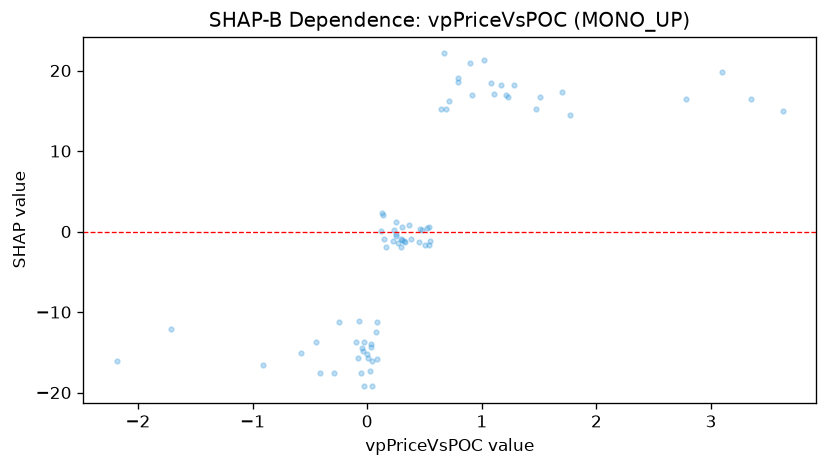

The table this chart was drawn from, first rows:
feature_value, shap_value
-0.4108, -17.62
0.3025, 0.5095
3.095, 19.82
0.5222, 0.469
-0.0302, -19.23
0.3306, -1.264
-0.2895, -17.52
0.0344, -13.95
0.2718, -1.455
1.7, 17.33
0.4573, 0.3184
0.1456, -0.9644
-9.999999747378752e-05, -15.25
0.0107, -15.76
2.783, 16.41
0.3823, -0.9792
-0.0782, -15.66
-0.5812, -15.03
0.6408, 15.17
0.7951, 18.58
0.2282, -1.204
1.508, 16.67
1.229, 16.67
0.1177, 0.1088
0.3661, 0.8326
1.279, 18.16
1.472, 15.17
0.0454, -19.23
0.5422, 0.5661
0.0284, -17.3
1.02, 21.33
-0.9125, -16.52
1.208, 16.95
-0.0327, -14.8
0.6714, 22.12
-0.0508, -17.61
-0.0422, -14.49
-1.715, -12.1
0.9157, 16.93
-0.0937, -13.71
0.0806, -12.42
0.2921, -1.898
0.4788, 0.2072
0.2501, -0.5716
3.624, 14.99
1.084, 18.41
0.2926, -0.8947
0.448, -1.258
3.349, 16.45
1.165, 18.2
0.5511, -1.142
-0.2486, -11.25
-0.0696, -11.15
0.2369, 0.1605
0.0403, -16.04
0.1395, 2.097
1.773, 14.49
0.3065, -1.035
0.3238, -1.203
0.168, -1.903
... 16 more rows
